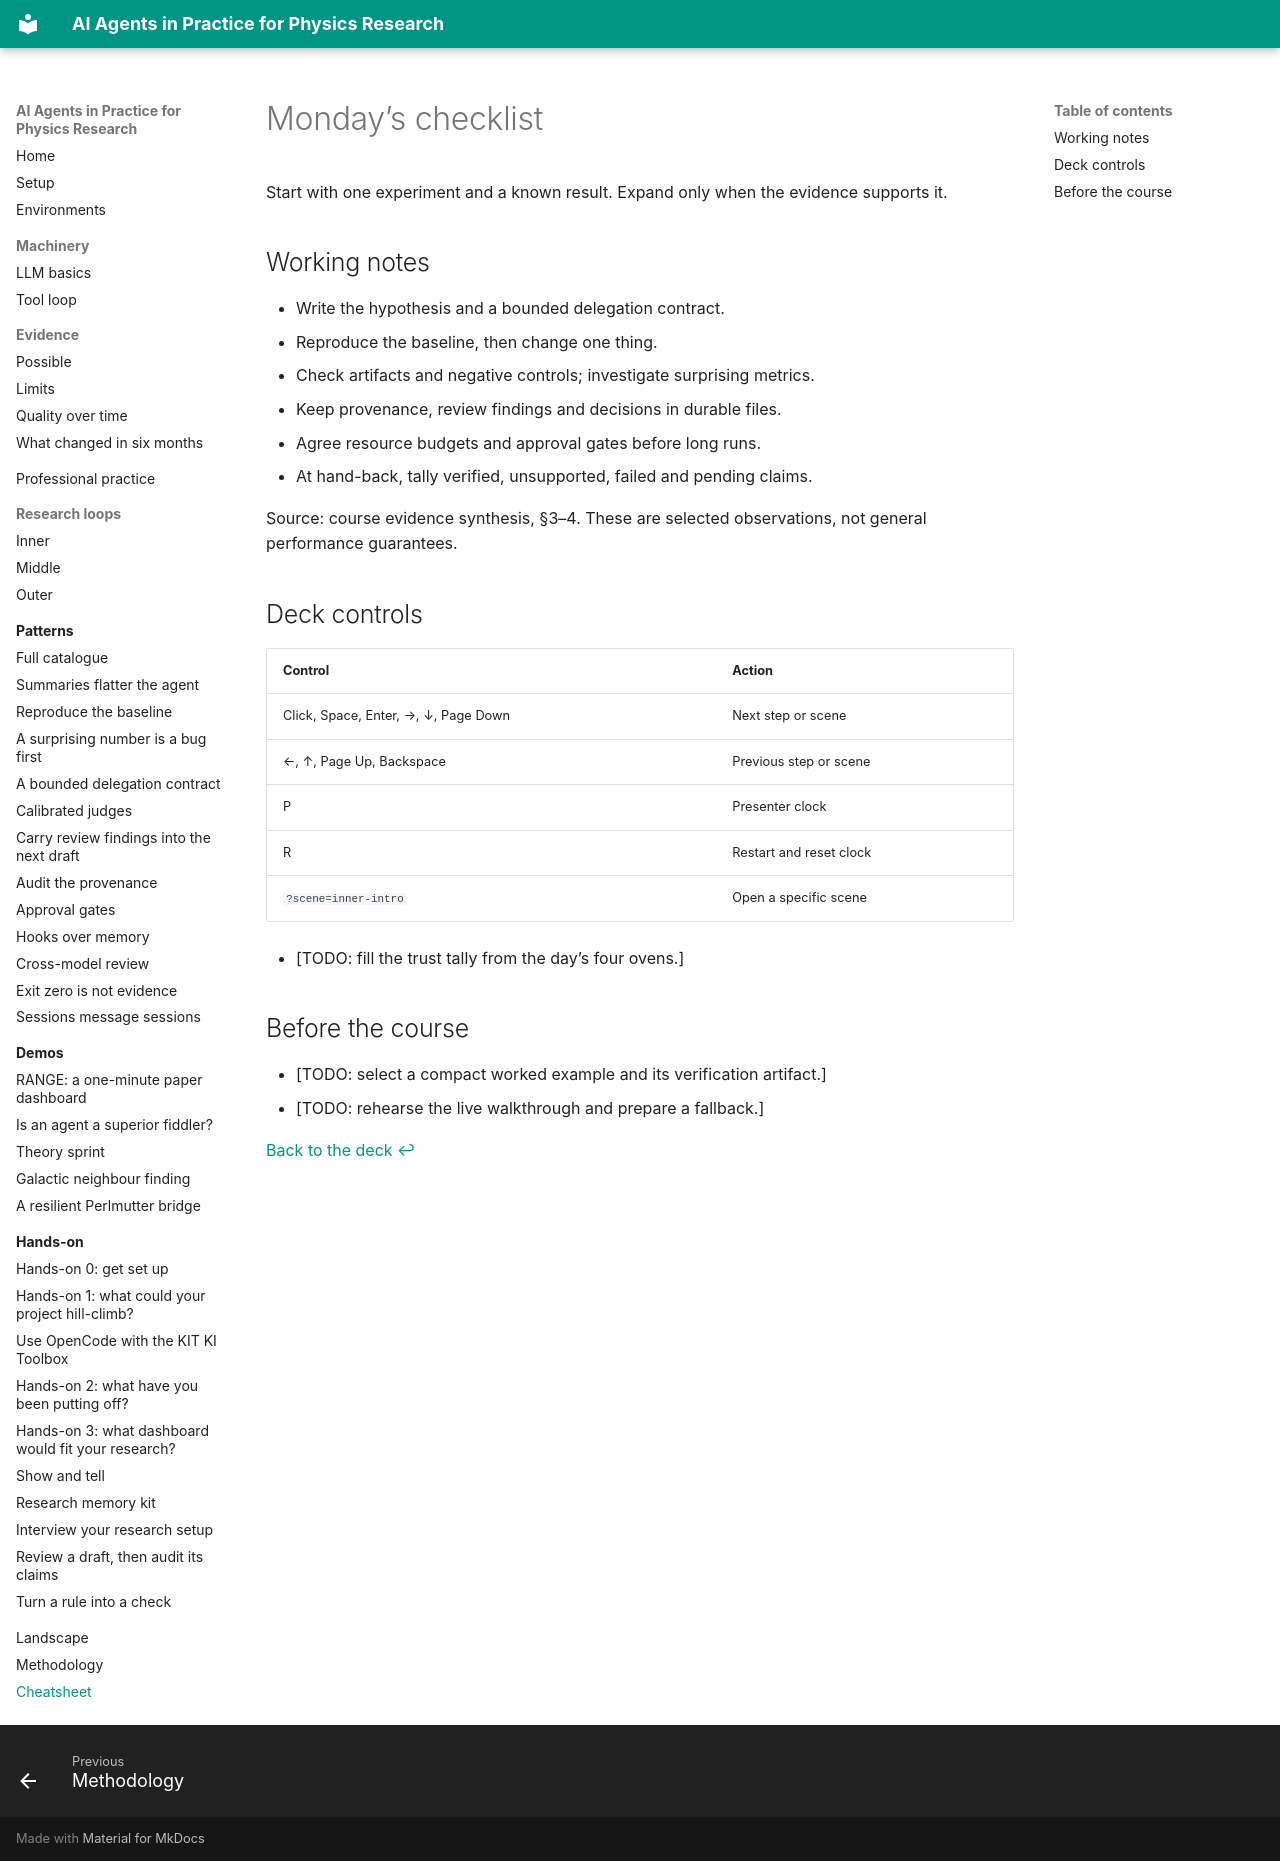

repository: murnanedaniel/ai-agents-physics-research · page: cheatsheet/index.html · generator: mkdocs

# Monday’s checklist

Start with one experiment and a known result. Expand only when the evidence supports it.

## Working notes

- Write the hypothesis and a bounded delegation contract.
- Reproduce the baseline, then change one thing.
- Check artifacts and negative controls; investigate surprising metrics.
- Keep provenance, review findings and decisions in durable files.
- Agree resource budgets and approval gates before long runs.
- At hand-back, tally verified, unsupported, failed and pending claims.

Source: course evidence synthesis, §3–4. These are selected observations, not general performance guarantees.

## Deck controls

| Control | Action |
| --- | --- |
| Click, Space, Enter, →, ↓, Page Down | Next step or scene |
| ←, ↑, Page Up, Backspace | Previous step or scene |
| P | Presenter clock |
| R | Restart and reset clock |
| `?scene=inner-intro` | Open a specific scene |

- [TODO: fill the trust tally from the day’s four ovens.]

## Before the course

- [TODO: select a compact worked example and its verification artifact.]
- [TODO: rehearse the live walkthrough and prepare a fallback.]

[Back to the deck ↩](../../?scene=serving)
